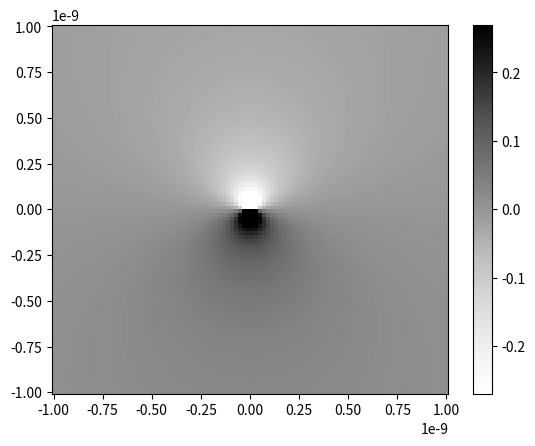

Here is the Python script that generated this plot:
#!/usr/bin/env python3
# -*- coding: utf-8 -*-
"""
Created on Thu Oct  3 10:32:44 2019

@author: ramyagurunathan

Plot strain fields of:
    1) tilt boundary array
    2) one of the twist boundary arrays

"""
from math import pi as pi
import numpy as np
import matplotlib.pyplot as plt

'''
Inputs
'''
vs = 6084.       # Speed of sound [m/s]
V = 2E-29       # Volume per atom [m^3]
N = 2           # Number of atoms per primitive unit cell

nu = 0.27       # Poisson's ratio

b = (V * N) ** (1 / 3)  # Burger's vector [m]

 


#Tilt Boundary real space strain fields

def epsDelta(x,y):
    return (-b / 2 * pi) * (1 - 2 * nu ) / (1 - nu) * (y / (x**2 + y**2))

def epsShear(x,y):
    return (b / 4 * pi) * x * (x**2 - y**2) / (x**2 + y**2)**2

def epsRot(x,y):
    return (b / pi) * (x / (x**2 + y**2))

    


#Twist boundary real space strain fields for the "m" - array

def eps13(x,y): 
    return -(b * y) / (4* pi * (x**2 + y**2))

def eps23(x, y):
    return (b * x) / (4 * pi * (x**2 + y**2))


#%% Main function for plotting the results for the twin boundary

nelem = 100
xlim = 1e-9
ylim = 1e-9
xrange = np.linspace(-xlim, xlim, 100)
yrange = np.linspace(-ylim, ylim, 100)

xval, yval = np.meshgrid(xrange, yrange)

strainDelta = epsDelta(xval, yval)
strainShear = epsShear(xval, yval)
strainRot = epsRot(xval, yval)

strain13 = eps13(xval, yval)
strain23 = eps23(xval, yval)
    
plt.pcolormesh(xval, yval, strain13, vmin = -.27, vmax = 0.27, cmap = 'Greys')
plt.colorbar()

#%%
'''
Apply appropriate periodicity to the atom displacements
'''


    
    


# Get the 